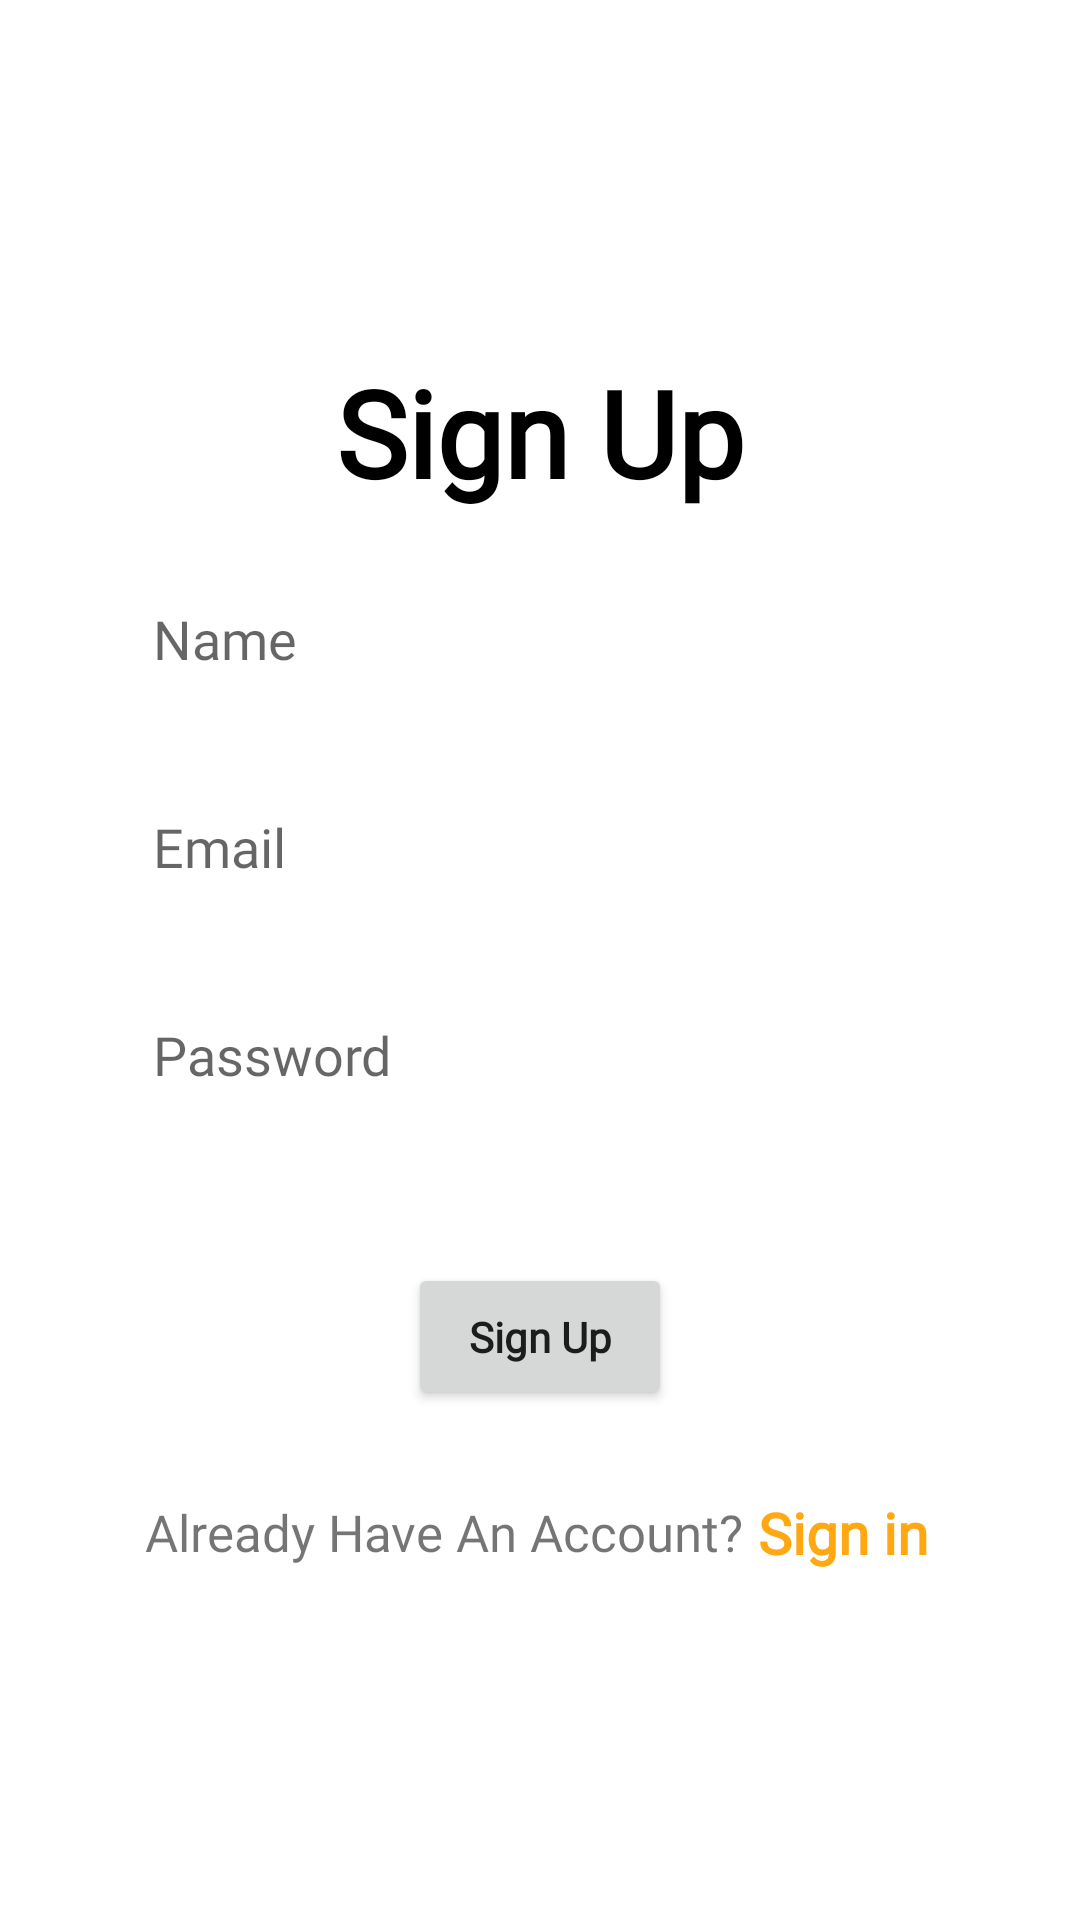

Android layout source for this screen:
<!-- AndroidManifest.xml: application theme Theme.AuctionFinal2 -->
<!-- res/layout/activity_registration.xml -->
<?xml version="1.0" encoding="utf-8"?>
<androidx.constraintlayout.widget.ConstraintLayout xmlns:android="http://schemas.android.com/apk/res/android"
    xmlns:app="http://schemas.android.com/apk/res-auto"
    xmlns:tools="http://schemas.android.com/tools"
    android:layout_width="match_parent"
    android:layout_height="match_parent"
    tools:context=".activites.RegistrationActivity">

    <TextView
        android:id="@+id/textView"
        android:layout_width="wrap_content"
        android:layout_height="wrap_content"
        android:fontFamily="@font/montserrat"
        android:text="Sign Up"
        android:textColor="@color/black"
        android:textSize="40sp"
        android:textStyle="bold"
        app:layout_constraintBottom_toBottomOf="parent"
        app:layout_constraintEnd_toEndOf="parent"
        app:layout_constraintStart_toStartOf="parent"
        app:layout_constraintTop_toTopOf="parent"
        app:layout_constraintVertical_bias=".2" />

    <EditText
        android:id="@+id/name"
        android:background="@drawable/text_background"
        android:layout_width="0dp"
        android:layout_height="wrap_content"
        android:layout_marginTop="15dp"
        android:fontFamily="@font/montserrat"
        android:hint="Name"
        android:padding="15dp"
        app:layout_constraintEnd_toEndOf="parent"
        app:layout_constraintStart_toStartOf="parent"
        app:layout_constraintTop_toBottomOf="@+id/textView"
        app:layout_constraintWidth_percent="0.8" />

    <EditText
        android:id="@+id/email"
        android:background="@drawable/text_background"
        android:layout_width="0dp"
        android:layout_height="wrap_content"
        android:layout_marginTop="15dp"
        android:fontFamily="@font/montserrat"
        android:hint="Email"
        android:padding="15dp"
        app:layout_constraintEnd_toEndOf="parent"
        app:layout_constraintStart_toStartOf="parent"
        app:layout_constraintTop_toBottomOf="@+id/name"
        app:layout_constraintWidth_percent="0.8" />

    <EditText
        android:id="@+id/password"
        android:background="@drawable/text_background"
        android:layout_width="0dp"
        android:layout_height="wrap_content"
        android:layout_marginTop="15dp"
        android:fontFamily="@font/montserrat"
        android:inputType="numberPassword"
        android:hint="Password"
        android:padding="15dp"
        app:layout_constraintEnd_toEndOf="parent"
        app:layout_constraintStart_toStartOf="parent"
        app:layout_constraintTop_toBottomOf="@+id/email"
        app:layout_constraintWidth_percent="0.8" />

    <Button
        android:id="@+id/button"
        android:layout_width="wrap_content"
        android:layout_height="wrap_content"
        android:fontFamily="@font/montserrat"
        android:onClick="signup"
        android:padding="15dp"
        android:text="Sign Up"
        android:textAllCaps="false"
        android:textStyle="bold"
        app:layout_constraintBottom_toBottomOf="parent"
        app:layout_constraintEnd_toEndOf="parent"
        app:layout_constraintStart_toStartOf="parent"
        app:layout_constraintTop_toBottomOf="@+id/password"
        app:layout_constraintVertical_bias="0.2"
        app:layout_constraintWidth_percent="0.4" />

    <TextView
        android:id="@+id/textView2"
        android:layout_width="wrap_content"
        android:layout_height="wrap_content"
        android:text="Already Have An Account?"
        android:fontFamily="@font/montserrat"
        android:textSize="17sp"
        app:layout_constraintBottom_toBottomOf="parent"
        app:layout_constraintEnd_toEndOf="parent"
        app:layout_constraintHorizontal_bias="0.3"
        app:layout_constraintStart_toStartOf="parent"
        app:layout_constraintTop_toBottomOf="@+id/button"
        app:layout_constraintVertical_bias="0.2" />

    <TextView
        android:layout_width="wrap_content"
        android:layout_height="wrap_content"
        android:fontFamily="@font/montserrat"
        android:text="Sign in"
        android:textColor="@color/orange"
        android:textSize="19sp"
        android:textStyle="bold"
        android:onClick="signin"
        android:layout_marginStart="5dp"
        app:layout_constraintBottom_toBottomOf="@+id/textView2"
        app:layout_constraintStart_toEndOf="@+id/textView2"
        app:layout_constraintTop_toTopOf="@+id/textView2" />


</androidx.constraintlayout.widget.ConstraintLayout>
<!-- resources referenced by this layout -->
<resources>
  <color name="black">#FF000000</color>
  <color name="orange">#ffa812</color>
  <style name="Theme.AuctionFinal2" parent="Theme.MaterialComponents.DayNight.NoActionBar">
          
  
          <item name="colorOnPrimary">@color/white</item>
          
          <item name="colorSecondary">@color/teal_200</item>
          <item name="colorSecondaryVariant">@color/teal_700</item>
          <item name="colorOnSecondary">@color/black</item>
          
          <item name="android:statusBarColor" tools:targetApi="l">?attr/colorPrimaryVariant</item>
          
          <item name="colorPrimary">@color/blue</item>
          <item name="colorPrimaryVariant">@color/orange</item>
      </style>
  <color name="white">#FFFFFFFF</color>
  <color name="teal_200">#FF03DAC5</color>
  <color name="teal_700">#FF018786</color>
  <color name="blue">#03A9F4</color>
</resources>
